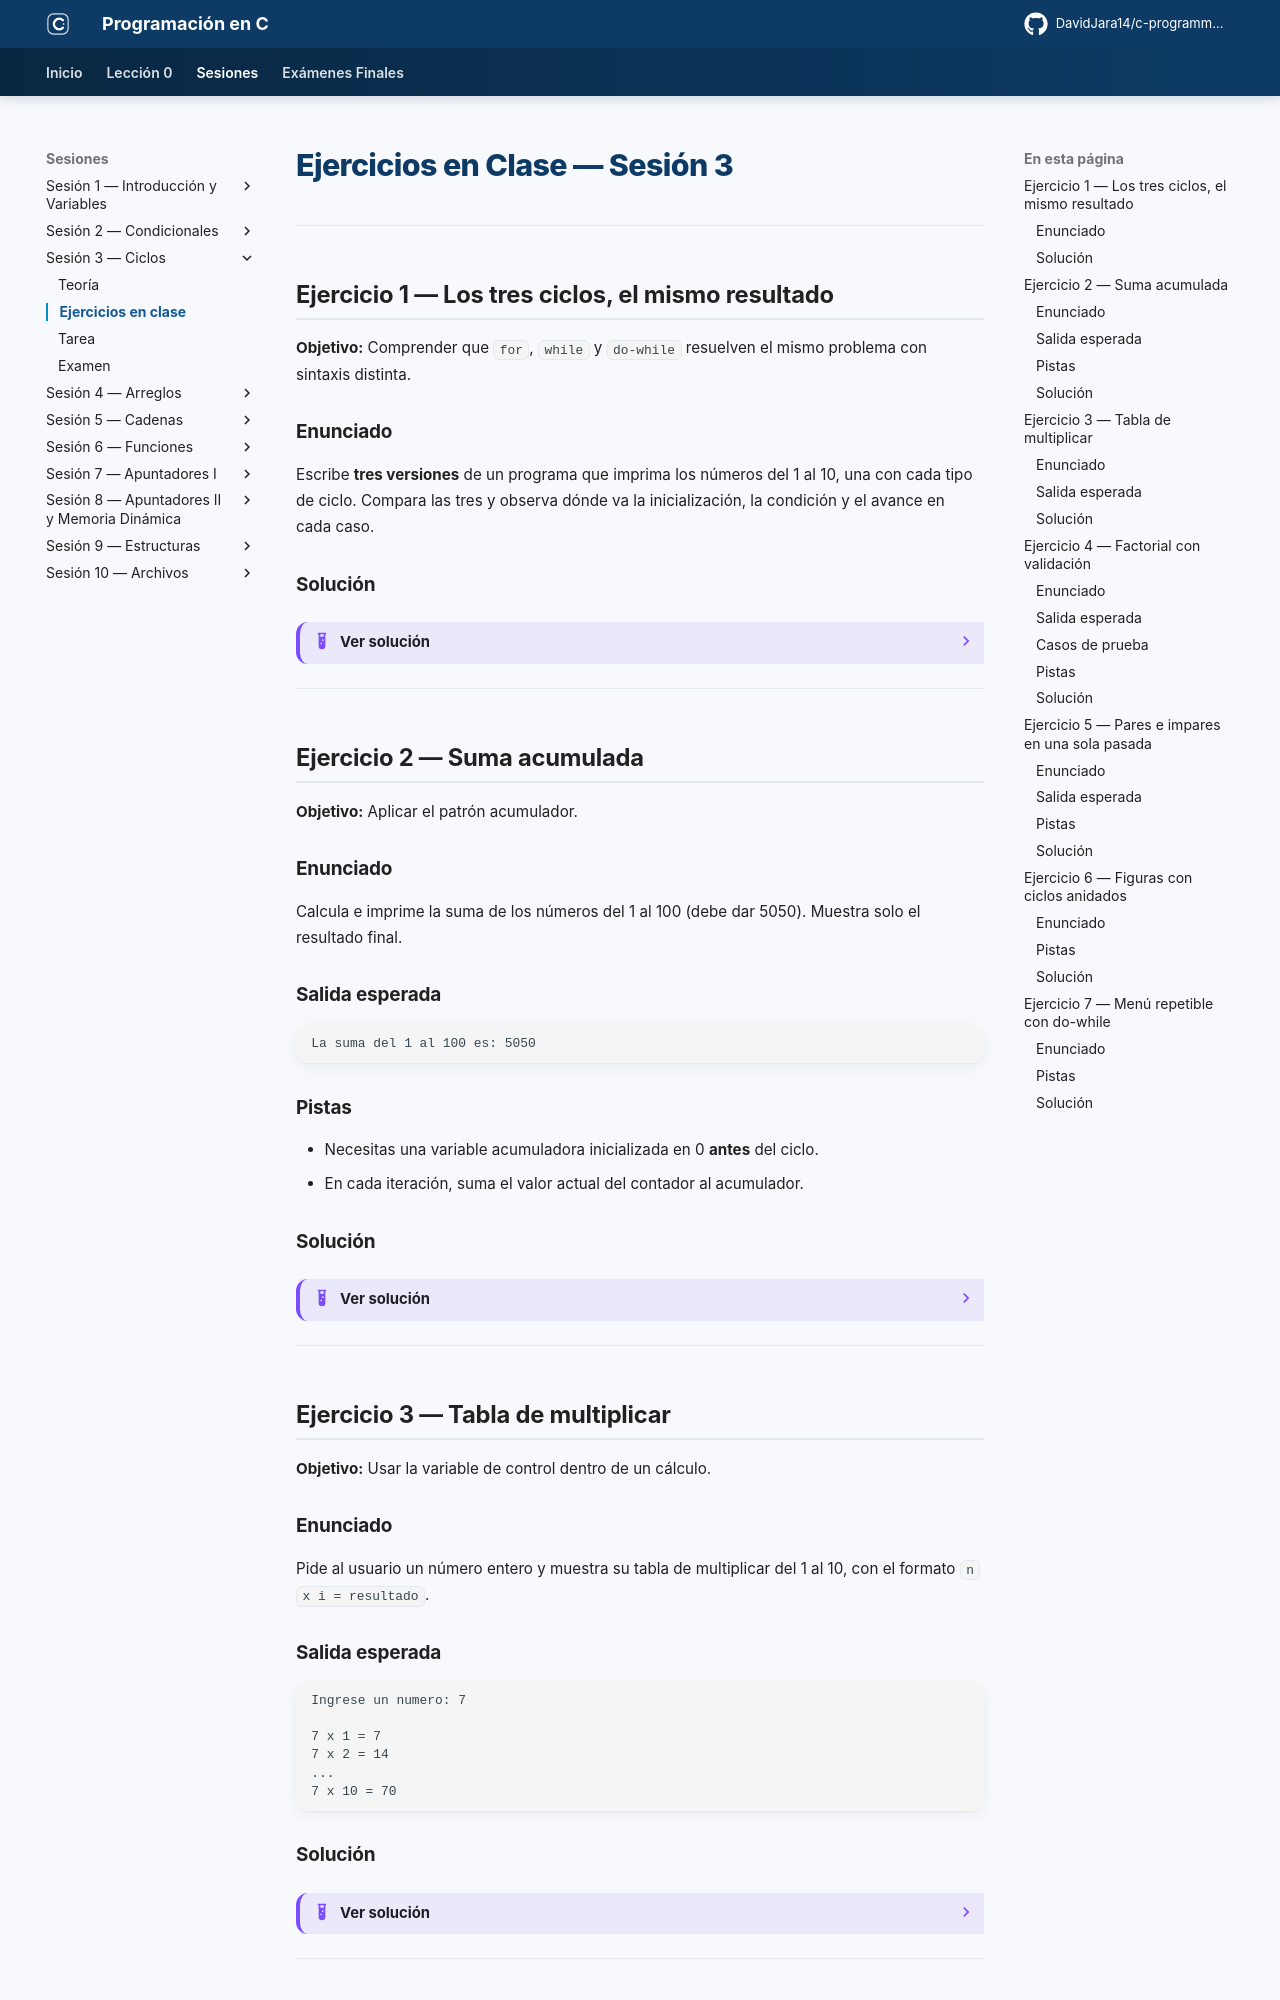

repository: DavidJara14/c-programming · page: sesion-03/ejercicios/index.html · generator: mkdocs

# Ejercicios en Clase — Sesión 3

---

## Ejercicio 1 — Los tres ciclos, el mismo resultado

**Objetivo:** Comprender que `for`, `while` y `do-while` resuelven el mismo problema con sintaxis distinta.

### Enunciado

Escribe **tres versiones** de un programa que imprima los números del 1 al 10, una con cada tipo de ciclo. Compara las tres y observa dónde va la inicialización, la condición y el avance en cada caso.

### Solución

??? example "Ver solución"
    === "for"
        ```c
        #include <stdio.h>

        int main() {
            int i;
            for (i = 1; i <= 10; i++) {
                printf("%d\n", i);
            }
            return 0;
        }
        ```
    === "while"
        ```c
        #include <stdio.h>

        int main() {
            int i = 1;
            while (i <= 10) {
                printf("%d\n", i);
                i++;
            }
            return 0;
        }
        ```
    === "do-while"
        ```c
        #include <stdio.h>

        int main() {
            int i = 1;
            do {
                printf("%d\n", i);
                i++;
            } while (i <= 10);
            return 0;
        }
        ```

---

## Ejercicio 2 — Suma acumulada

**Objetivo:** Aplicar el patrón acumulador.

### Enunciado

Calcula e imprime la suma de los números del 1 al 100 (debe dar 5050). Muestra solo el resultado final.

### Salida esperada

```
La suma del 1 al 100 es: 5050
```

### Pistas

- Necesitas una variable acumuladora inicializada en 0 **antes** del ciclo.
- En cada iteración, suma el valor actual del contador al acumulador.

### Solución

??? example "Ver solución"
    ```c
    #include <stdio.h>

    int main() {
        int i, suma = 0;

        for (i = 1; i <= 100; i++) {
            suma += i;
        }

        printf("La suma del 1 al 100 es: %d\n", suma);
        return 0;
    }
    ```

---

## Ejercicio 3 — Tabla de multiplicar

**Objetivo:** Usar la variable de control dentro de un cálculo.

### Enunciado

Pide al usuario un número entero y muestra su tabla de multiplicar del 1 al 10, con el formato `n x i = resultado`.

### Salida esperada

```
Ingrese un numero: 7

7 x 1 = 7
7 x 2 = 14
...
7 x 10 = 70
```

### Solución

??? example "Ver solución"
    ```c
    #include <stdio.h>

    int main() {
        int n, i;

        printf("Ingrese un numero: ");
        scanf("%d", &n);

        printf("\n");
        for (i = 1; i <= 10; i++) {
            printf("%d x %d = %d\n", n, i, n * i);
        }
        return 0;
    }
    ```

---

## Ejercicio 4 — Factorial con validación

**Objetivo:** Combinar el patrón producto con validación de entrada y elegir el ciclo adecuado.

### Enunciado

Pide al usuario un número entero `n` y calcula su factorial (`n! = 1 · 2 · 3 · … · n`). Valida que `n` sea mayor o igual a 0. Recuerda que `0! = 1` por definición.
